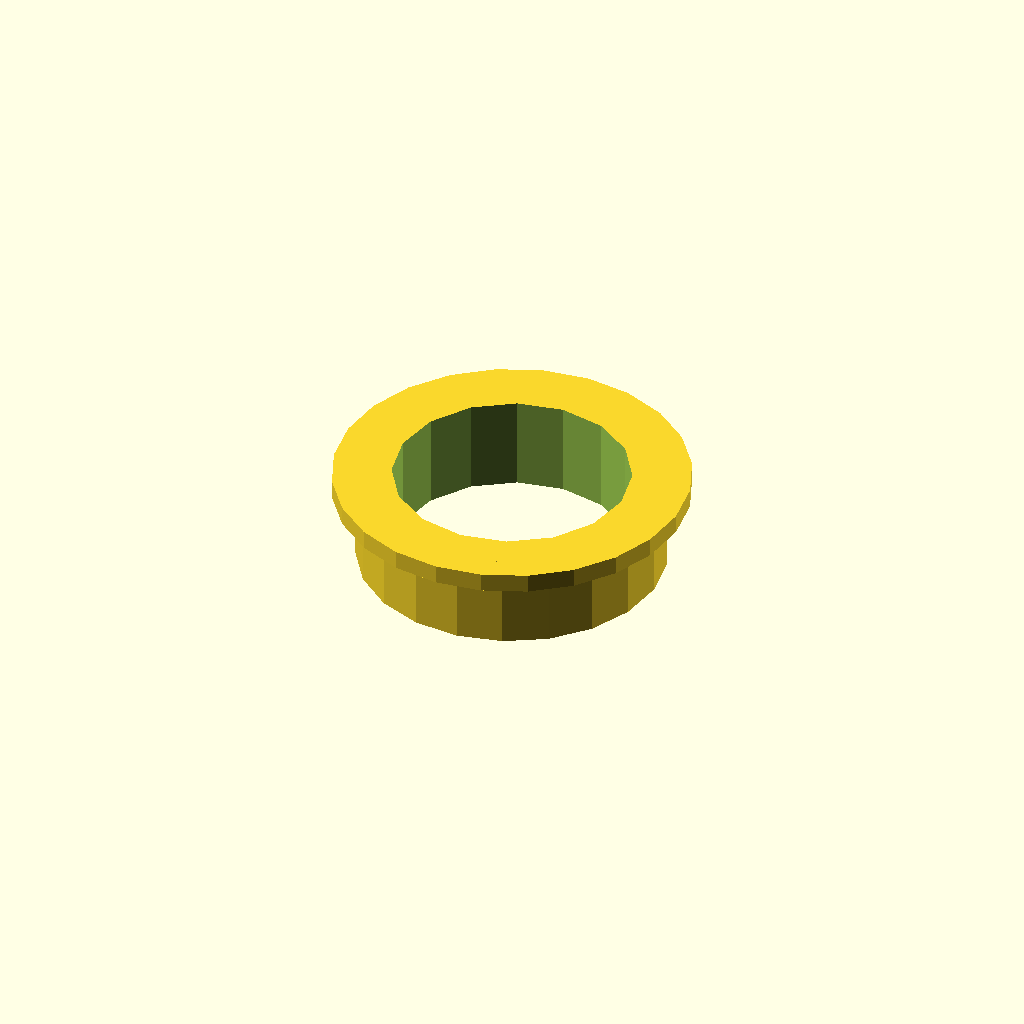
Cell 1 — every parameter at its default value.
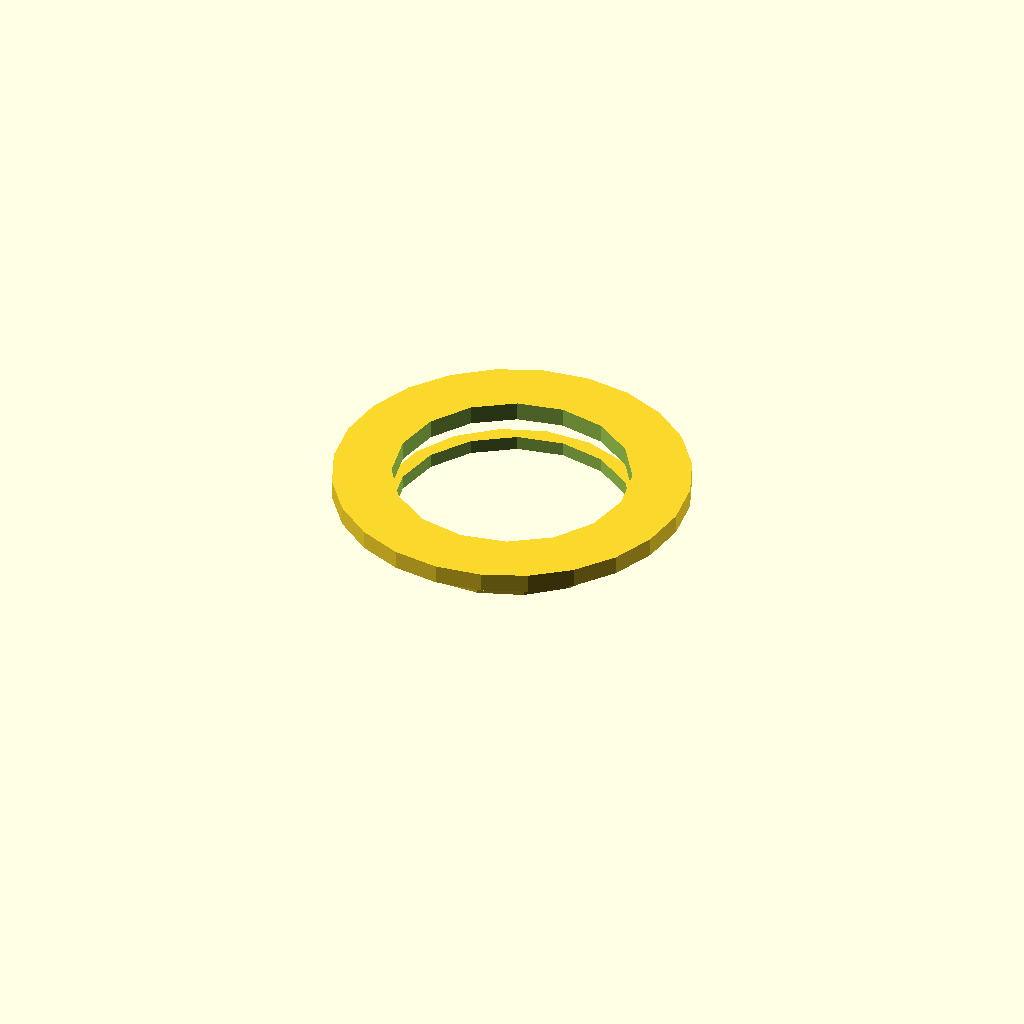
Cell 2: outer_d = 0.1 (everything else at default).
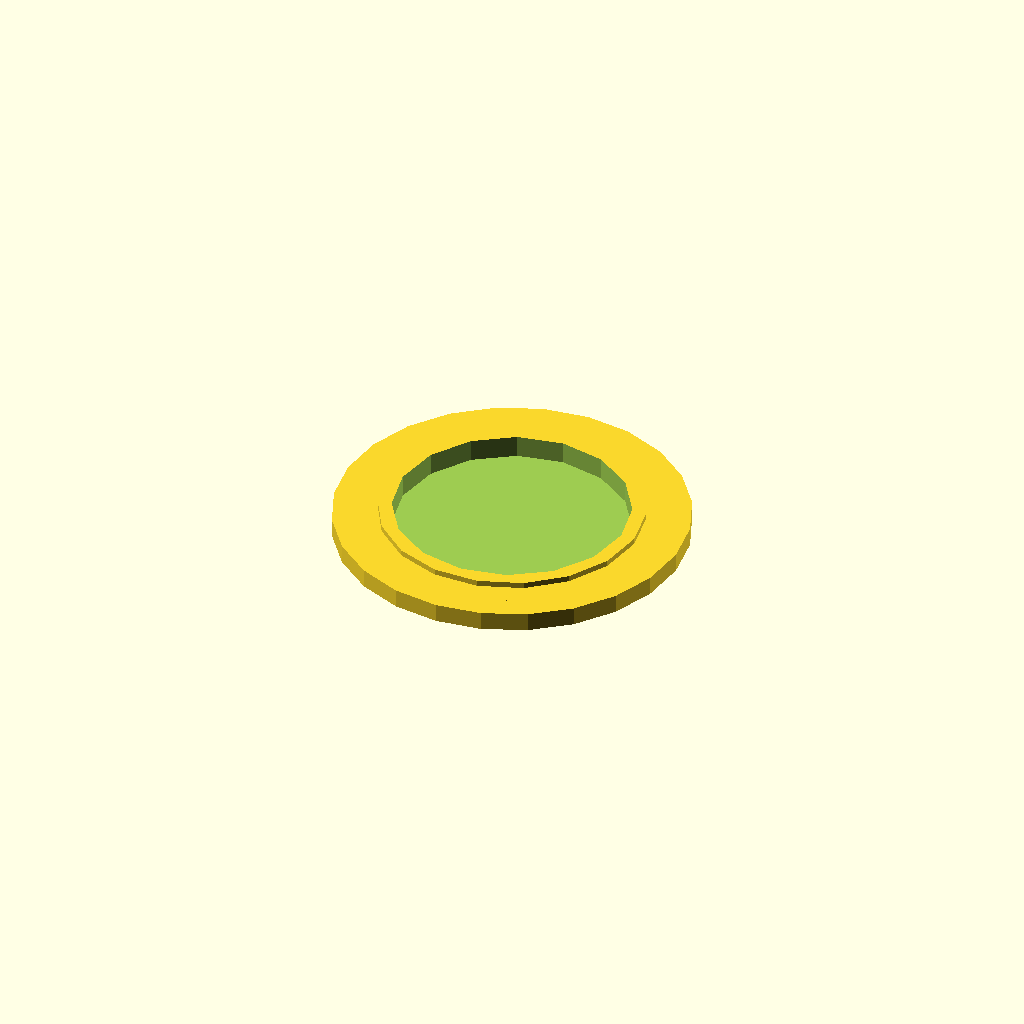
Cell 3 — width set to 0.1, the other parameters unchanged.
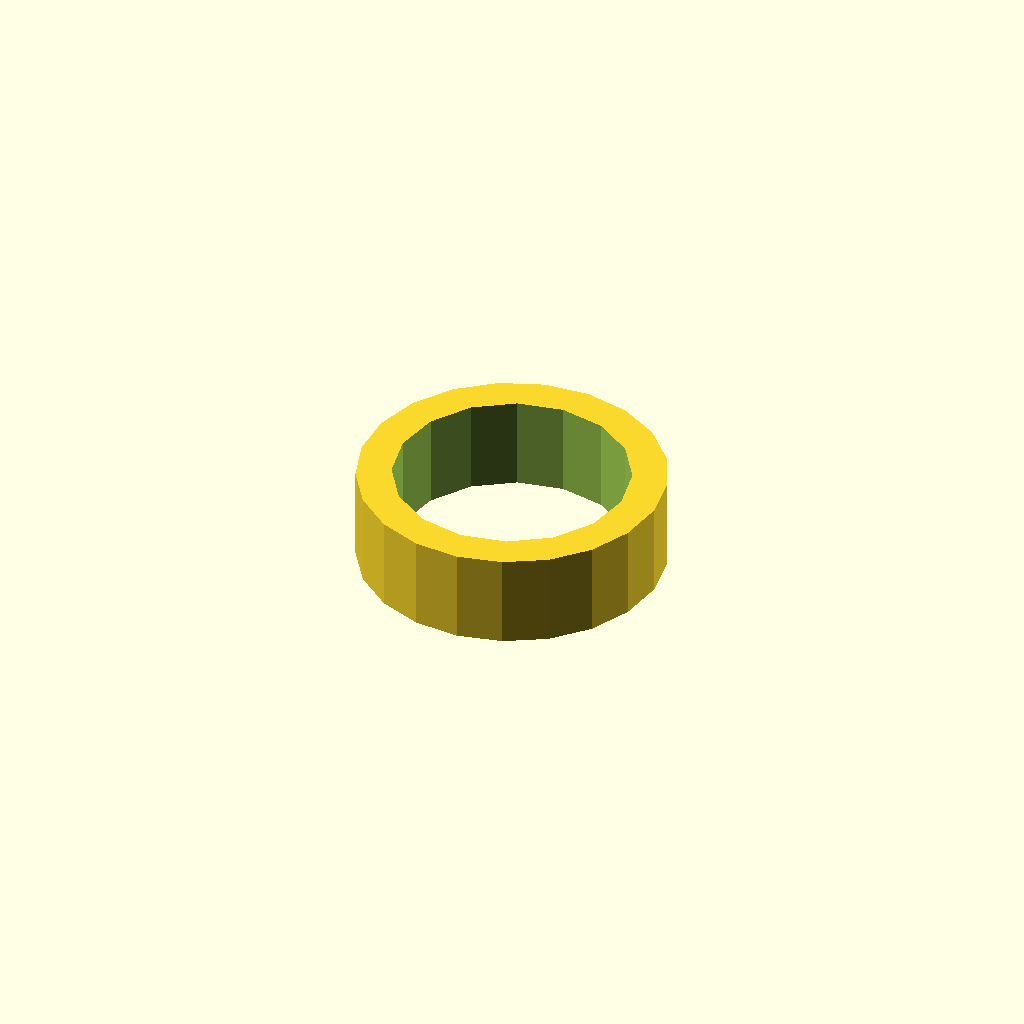
Cell 4 — flange_d set to 0.1, the other parameters unchanged.
One fixed orthographic camera (rotation 55°, 0°, 25°; colour scheme Cornfield) for every cell.
OpenSCAD source file results/nopscadlib/ablations/no_retrieval/scad/ball_bearing__BBF695.scad:
// Parameters
bore_d = 5.0; //[2.5:10.0:0.1]
outer_d = 13.0; //[6.5:26.0:0.1]
width = 4.0; //[2.0:8.0:0.1]
flange_d = 15.0; //[7.5:30.0:0.1]
flange_thk = 0.8; //[0.4:1.6:0.05]
inner_ring_od = 8.0; //[6.0:12.0:0.1]
outer_ring_id = 10.0; //[8.5:12.5:0.1]
radial_clearance = 0.1; //[0.05:0.3:0.01]
seal_thk = 0.3; //[0.15:0.8:0.05]
groove_depth = 0.4; //[0.2:0.8:0.05]
groove_radius = 0.6; //[0.3:1.2:0.05]
overlap = 0.6; //[0.2:1.5:0.05]
ball_d = 1.2; //[0.6:2.4:0.05]
num_balls = 8; //[5:12:1]
cage_thk = 0.6; //[0.3:1.2:0.05]
cage_radial_thk = 0.5; //[0.2:1.2:0.05]

// Base Shapes
module outer_ring_outer_cyl() {
  cylinder(r=outer_d/2, h=width, center=true);
}

module outer_ring_inner_bore_cyl() {
  cylinder(r=outer_ring_id/2, h=width + 2*overlap, center=true);
}

module flange_cyl() {
  translate([0, 0, width/2 - flange_thk/2])
    cylinder(r=flange_d/2, h=flange_thk, center=true);
}

module inner_ring_outer_cyl() {
  cylinder(r=inner_ring_od/2, h=width, center=true);
}

module inner_ring_bore_cyl() {
  cylinder(r=bore_d/2, h=width + 2*overlap, center=true);
}

module outer_groove_cutter_sphere() {
  translate([(outer_ring_id/2 + inner_ring_od/2)/2, 0, 0])
    sphere(r=groove_radius);
}

module inner_groove_cutter_sphere() {
  translate([(outer_ring_id/2 + inner_ring_od/2)/2, 0, 0])
    sphere(r=groove_radius);
}

module shield_left_cyl() {
  translate([0, 0, -width/2 + seal_thk/2])
    cylinder(r=outer_ring_id/2 - radial_clearance, h=seal_thk, center=true);
}

module shield_right_cyl() {
  translate([0, 0, width/2 - seal_thk/2])
    cylinder(r=outer_ring_id/2 - radial_clearance, h=seal_thk, center=true);
}

module cage_ring_outer_cyl() {
  cylinder(r=(outer_ring_id/2 + inner_ring_od/2)/2 + ball_d/2 + cage_radial_thk, h=cage_thk, center=true);
}

module cage_ring_inner_cyl() {
  cylinder(r=(outer_ring_id/2 + inner_ring_od/2)/2 - ball_d/2 - cage_radial_thk, h=cage_thk + 2*overlap, center=true);
}

module ball(pos) {
  translate(pos)
    sphere(r=ball_d/2);
}

// Operations
module outer_ring_shell() {
  difference() {
    outer_ring_outer_cyl();
    outer_ring_inner_bore_cyl();
  }
}

module outer_ring_with_flange() {
  union() {
    outer_ring_shell();
    flange_cyl();
  }
}

module inner_ring_shell() {
  difference() {
    inner_ring_outer_cyl();
    inner_ring_bore_cyl();
  }
}

module outer_ring_with_groove() {
  difference() {
    outer_ring_with_flange();
    translate([groove_depth, 0, 0]) outer_groove_cutter_sphere();
  }
}

module inner_ring_with_groove() {
  difference() {
    inner_ring_shell();
    translate([-groove_depth, 0, 0]) inner_groove_cutter_sphere();
  }
}

module cage_ring() {
  difference() {
    cage_ring_outer_cyl();
    cage_ring_inner_cyl();
  }
}

module balls_union() {
  union() {
    for (i = [0:num_balls-1]) {
      ball([(outer_ring_id/2 + inner_ring_od/2)/2 * cos(360/num_balls*i),
            (outer_ring_id/2 + inner_ring_od/2)/2 * sin(360/num_balls*i),
            0]);
    }
  }
}

module bearing_assembly_union() {
  union() {
    outer_ring_with_groove();
    inner_ring_with_groove();
    shield_left_cyl();
    shield_right_cyl();
    cage_ring();
    balls_union();
  }
}

module bearing_voids_clearances() {
  difference() {
    bearing_assembly_union();
    outer_ring_inner_bore_cyl();
  }
}

// Final Output
bearing_voids_clearances();
Parameter table extracted from the source (name, type, default, range or options):
bore_d: number, default 5, range 0.1 to 2.5, step 10
outer_d: number, default 13, range 0.1 to 6.5, step 26
width: number, default 4, range 0.1 to 2, step 8
flange_d: number, default 15, range 0.1 to 7.5, step 30
flange_thk: number, default 0.8, range 0.05 to 0.4, step 1.6
inner_ring_od: number, default 8, range 0.1 to 6, step 12
outer_ring_id: number, default 10, range 0.1 to 8.5, step 12.5
radial_clearance: number, default 0.1, range 0.01 to 0.05, step 0.3
seal_thk: number, default 0.3, range 0.05 to 0.15, step 0.8
groove_depth: number, default 0.4, range 0.05 to 0.2, step 0.8
groove_radius: number, default 0.6, range 0.05 to 0.3, step 1.2
overlap: number, default 0.6, range 0.05 to 0.2, step 1.5
ball_d: number, default 1.2, range 0.05 to 0.6, step 2.4
num_balls: number, default 8, range 1 to 5, step 12
cage_thk: number, default 0.6, range 0.05 to 0.3, step 1.2
cage_radial_thk: number, default 0.5, range 0.05 to 0.2, step 1.2
